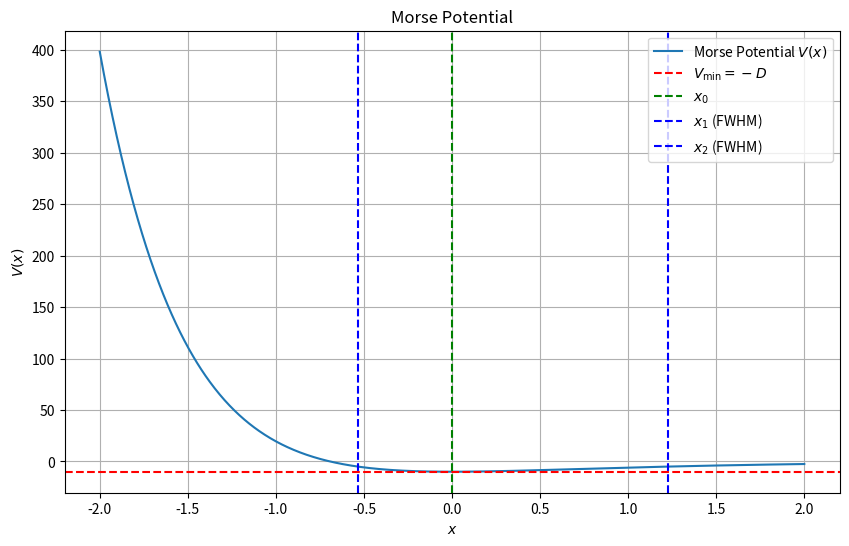
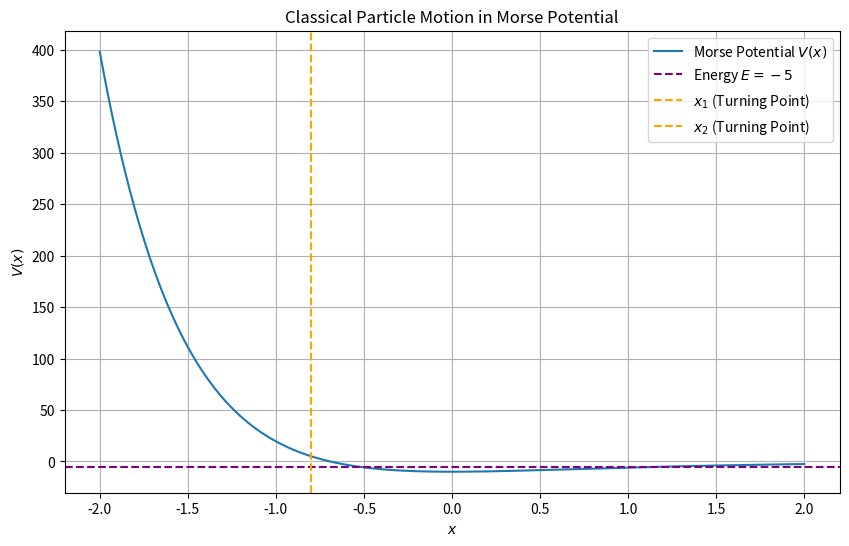

These figures' Python source, in order:
import numpy as np
import matplotlib.pyplot as plt

# Morse potential function
def morse_potential(x, D, a, x0):
    """
    Compute the Morse potential V(x).
    
    ## Keyword arguments
    --------------------------
    x : |np.ndarray|
        Position values.
    D : |float|
        Dissociation energy.
    a : |float|
        Potential width parameter.
    x0 : |float|
        Equilibrium bond length.
        
    ## Returns
    ----------------
    |np.ndarray| : Potential values at x.
    """
    return D*(np.exp(-2*a*(x-x0)) - 2*np.exp(-a*(x-x0)))

# Parameters
D = 10 # Dissociation energy
a = 1.0 # Potential width parameter
x0 = 0.0 # Equilibrium bond length

# Range of x for plotting
x = np.linspace(-2, 2, 1000)
V = morse_potential(x, D, a, x0)

# Compute FWHM
z1 = 1 + np.sqrt(2)/2
z2 = 1 - np.sqrt(2)/2
x1 = x0 - np.log(z1)/a
x2 = x0 - np.log(z2)/a
fwhm = x2 - x1

# Plot the Morse potential
plt.figure(figsize=(10, 6))
plt.plot(x, V, label="Morse Potential $V(x)$")
plt.axhline(-D, color="r", linestyle="--", label="$V_{\min} = -D$")
plt.axvline(x0, color="g", linestyle="--", label="$x_0$")
plt.axvline(x1, color="b", linestyle="--", label="$x_1$ (FWHM)")
plt.axvline(x2, color="b", linestyle="--", label="$x_2$ (FWHM)")
plt.title("Morse Potential")
plt.xlabel("$x$")
plt.ylabel("$V(x)$")
plt.legend()
plt.grid(True)
plt.show()

# Part 6: Classical Particle Motion
# Not needed to be implemented in the notebook... but take a look
# Example energy level E < 0
E = -5

# Solve for turning points (x1, x2)
def turning_points(D, a, x0, E):
    """
    Compute the turning points for a classical particle with energy E in the Morse potential.
    """
    z1 = np.log(1 + np.sqrt(1 - E/D))
    z2 = np.log(1 - np.sqrt(1 - E/D))
    return x0 - z1/a, x0 - z2/a

tp1, tp2 = turning_points(D, a, x0, E)

# Plots
plt.figure(figsize=(10, 6))
plt.plot(x, V, label=r"Morse Potential $V(x)$")
plt.axhline(E, color="purple", linestyle="--", label=fr"Energy $E = {E}$")
plt.axvline(tp1, color="orange", linestyle="--", label=r"$x_1$ (Turning Point)")
plt.axvline(tp2, color="orange", linestyle="--", label=r"$x_2$ (Turning Point)")
plt.title("Classical Particle Motion in Morse Potential")
plt.xlabel(r"$x$")
plt.ylabel(r"$V(x)$")
plt.legend()
plt.grid(True)
plt.show()
